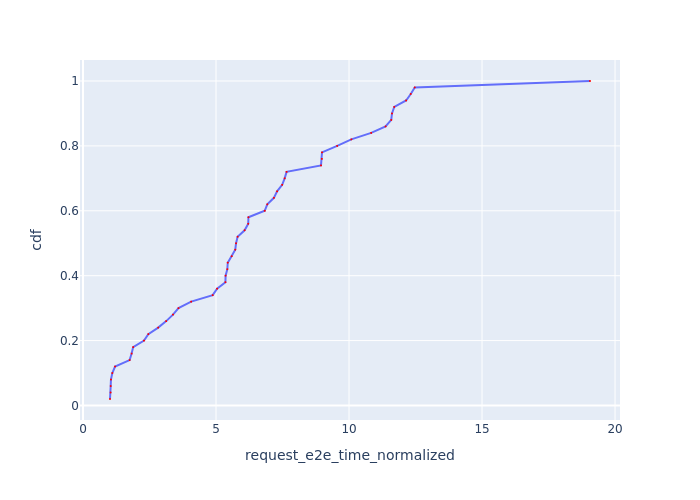

Data behind this chart, as committed beside it:
Request Id, request_e2e_time_normalized, cdf
0_1, 1.015, 0.02
0_4, 1.039, 0.04
0_0, 1.041, 0.06
0_3, 1.051, 0.08
0_2, 1.102, 0.1
0_7, 1.205, 0.12
0_5, 1.753, 0.14
0_6, 1.827, 0.16
0_8, 1.886, 0.18
0_10, 2.293, 0.2
0_11, 2.456, 0.22
0_9, 2.827, 0.24
0_14, 3.128, 0.26
0_19, 3.383, 0.28
0_12, 3.59, 0.3
0_30, 4.067, 0.32
0_13, 4.875, 0.34
0_15, 5.041, 0.36
0_16, 5.354, 0.38
0_21, 5.36, 0.4
0_39, 5.425, 0.42
0_20, 5.441, 0.44
0_22, 5.59, 0.46
0_25, 5.723, 0.48
0_17, 5.754, 0.5
0_36, 5.811, 0.52
0_44, 6.075, 0.54
0_23, 6.211, 0.56
0_18, 6.219, 0.58
0_33, 6.832, 0.6
0_27, 6.928, 0.62
0_48, 7.176, 0.64
0_32, 7.295, 0.66
0_43, 7.487, 0.68
0_26, 7.581, 0.7
0_29, 7.653, 0.72
0_35, 8.947, 0.74
0_34, 8.978, 0.76
0_42, 8.985, 0.78
0_37, 9.555, 0.8
0_45, 10.09, 0.82
0_40, 10.83, 0.84
0_47, 11.37, 0.86
0_46, 11.59, 0.88
0_38, 11.62, 0.9
0_31, 11.7, 0.92
0_28, 12.15, 0.94
0_41, 12.32, 0.96
0_24, 12.47, 0.98
0_49, 19.06, 1.0
